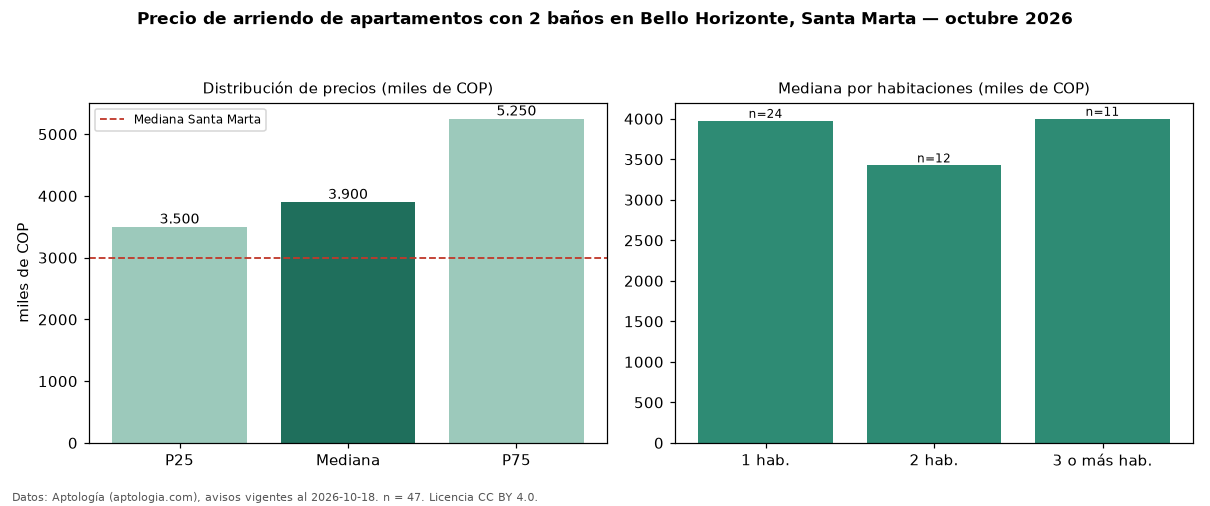

The table this chart was drawn from, first rows:
seccion, metrica, valor, moneda, n
filtro, ban2, con 2 baños, , 47
precio, p25, 3500000, COP, 47
precio, mediana, 3900000, COP, 47
precio, p75, 5250000, COP, 47
precio, minimo, 2200000, COP, 47
precio, maximo, 8950000, COP, 47
m2, mediana_precio_m2, 52740, COP, 45
m2, area_mediana_m2, 74.0, m2, 45
admin, mediana_admin_mes, 699095, COP, 15
banos, mediana_banos, 2.0, , 
parqueadero, pct_con_parqueadero, 91.1, %, 45
estrato, estrato_mas_frecuente, 6, , 47
habitaciones, 1, 3975000, COP, 24
habitaciones, 2, 3425000, COP, 12
habitaciones, 3+, 4000000, COP, 11
ciudad, mediana_ciudad_referencia, 3000000, COP, 
ciudad, mediana_m2_ciudad, 45000, COP, 
fuente, fecha_datos, 2026-10-18, , 
fuente, atribucion, https://www.aptologia.com/arriendo/santa…, , 
fuente, licencia, CC BY 4.0, , 
